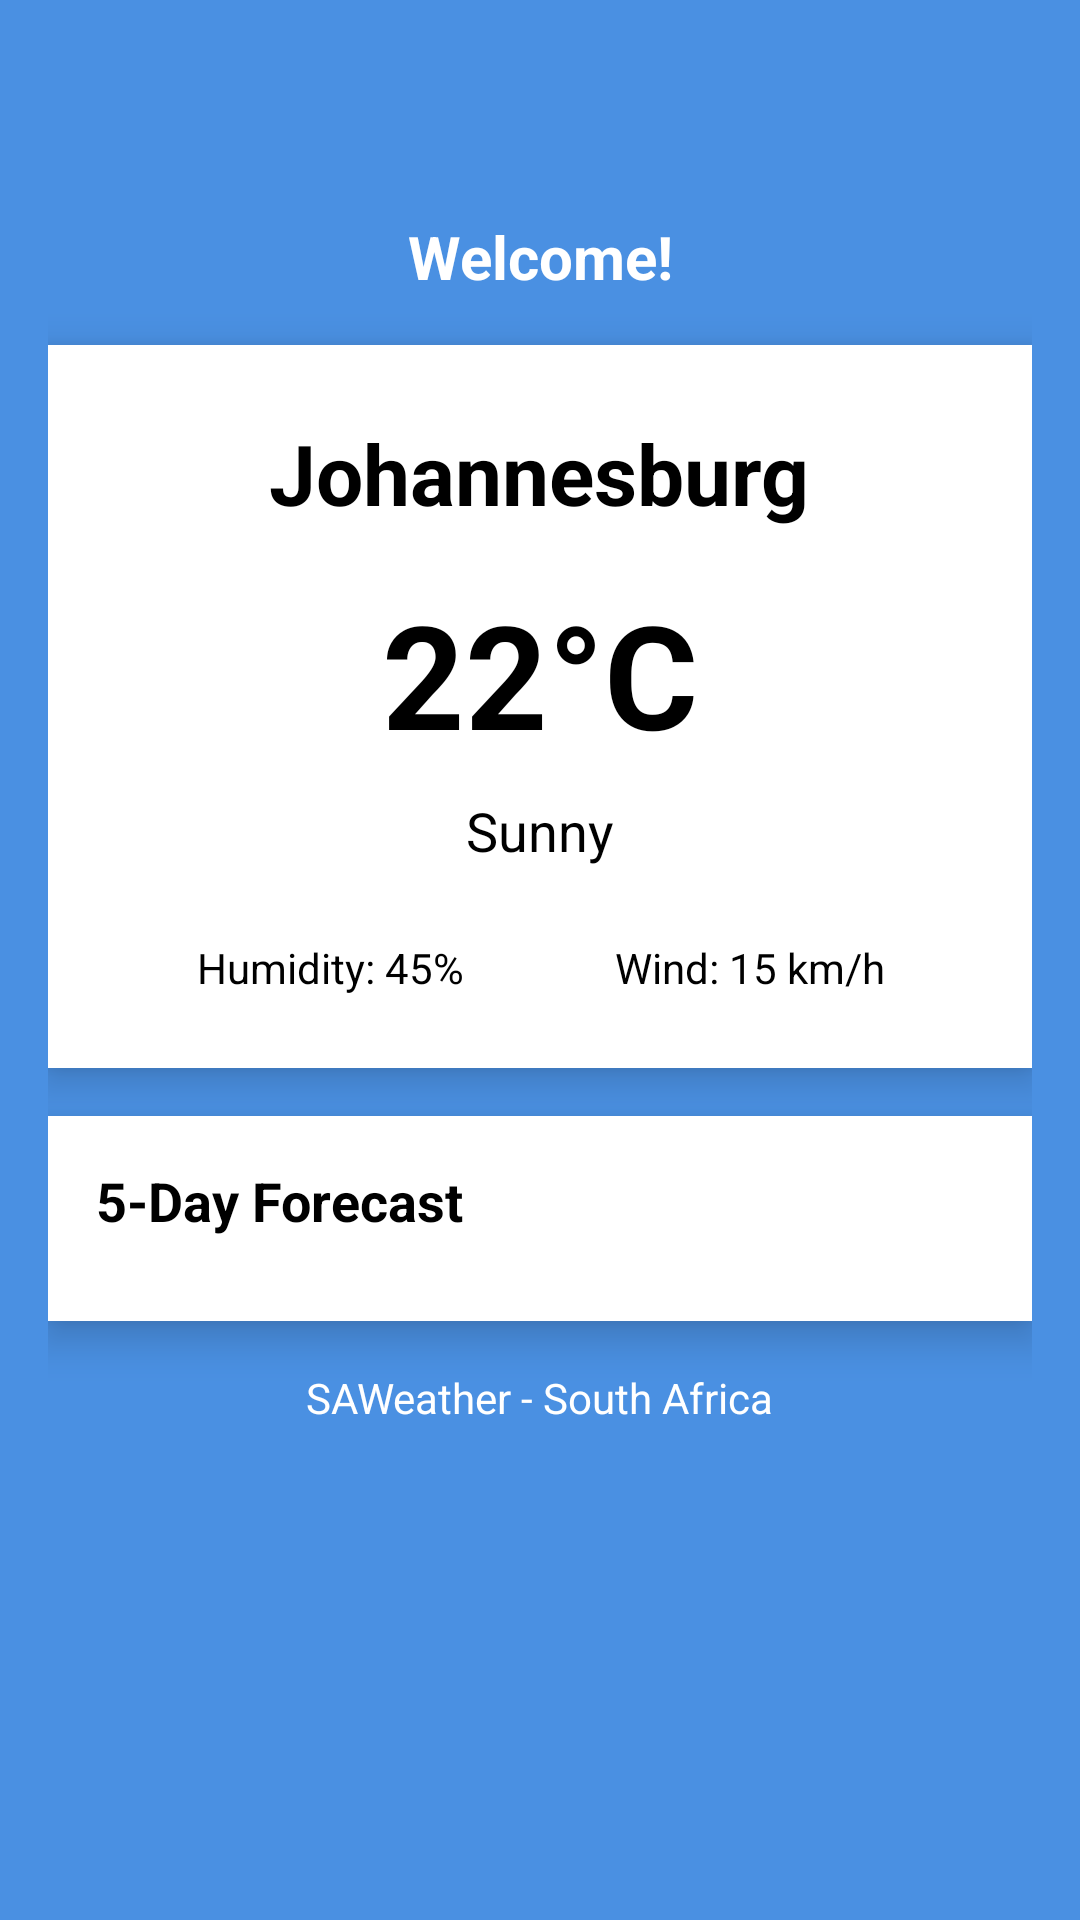

This screen was rendered from an Android layout file. Write that file and the resources it references.
<!-- AndroidManifest.xml: application theme Theme.SAWeather -->
<!-- res/layout/activity_main.xml -->
<?xml version="1.0" encoding="utf-8"?>
<LinearLayout xmlns:android="http://schemas.android.com/apk/res/android"
    android:layout_width="match_parent"
    android:layout_height="match_parent"
    android:orientation="vertical"
    android:background="#4A90E2">

    
    <androidx.appcompat.widget.Toolbar
        android:id="@+id/toolbar"
        android:layout_width="match_parent"
        android:layout_height="?attr/actionBarSize"
        android:background="#4A90E2"
        android:theme="@style/ThemeOverlay.AppCompat.Dark.ActionBar"
        android:title="SAWeather"
        android:titleTextColor="#FFFFFF" />

    <ScrollView
        android:layout_width="match_parent"
        android:layout_height="match_parent"
        android:padding="16dp">

        <LinearLayout
            android:layout_width="match_parent"
            android:layout_height="wrap_content"
            android:orientation="vertical">

            
            <TextView
                android:id="@+id/welcomeTextView"
                android:layout_width="match_parent"
                android:layout_height="wrap_content"
                android:text="Welcome!"
                android:textSize="20sp"
                android:textColor="#FFFFFF"
                android:textStyle="bold"
                android:gravity="center"
                android:layout_marginBottom="16dp" />

            
            <LinearLayout
                android:layout_width="match_parent"
                android:layout_height="wrap_content"
                android:orientation="vertical"
                android:background="#FFFFFF"
                android:padding="24dp"
                android:layout_marginBottom="16dp"
                android:elevation="8dp">

                <TextView
                    android:id="@+id/locationTextView"
                    android:layout_width="wrap_content"
                    android:layout_height="wrap_content"
                    android:text="Johannesburg"
                    android:textSize="28sp"
                    android:textColor="#000000"
                    android:textStyle="bold"
                    android:layout_gravity="center"
                    android:layout_marginBottom="16dp" />

                <TextView
                    android:id="@+id/temperatureTextView"
                    android:layout_width="wrap_content"
                    android:layout_height="wrap_content"
                    android:text="22°C"
                    android:textSize="48sp"
                    android:textColor="#000000"
                    android:textStyle="bold"
                    android:layout_gravity="center"
                    android:layout_marginBottom="8dp" />

                <TextView
                    android:id="@+id/descriptionTextView"
                    android:layout_width="wrap_content"
                    android:layout_height="wrap_content"
                    android:text="Sunny"
                    android:textSize="18sp"
                    android:textColor="#000000"
                    android:layout_gravity="center"
                    android:layout_marginBottom="24dp" />

                <LinearLayout
                    android:layout_width="match_parent"
                    android:layout_height="wrap_content"
                    android:orientation="horizontal">

                    <TextView
                        android:id="@+id/humidityTextView"
                        android:layout_width="0dp"
                        android:layout_height="wrap_content"
                        android:layout_weight="1"
                        android:text="Humidity: 45%"
                        android:textSize="14sp"
                        android:textColor="#000000"
                        android:gravity="center" />

                    <TextView
                        android:id="@+id/windTextView"
                        android:layout_width="0dp"
                        android:layout_height="wrap_content"
                        android:layout_weight="1"
                        android:text="Wind: 15 km/h"
                        android:textSize="14sp"
                        android:textColor="#000000"
                        android:gravity="center" />

                </LinearLayout>

            </LinearLayout>

            
            <LinearLayout
                android:layout_width="match_parent"
                android:layout_height="wrap_content"
                android:orientation="vertical"
                android:background="#FFFFFF"
                android:padding="16dp"
                android:elevation="8dp">

                <TextView
                    android:layout_width="wrap_content"
                    android:layout_height="wrap_content"
                    android:text="5-Day Forecast"
                    android:textSize="18sp"
                    android:textColor="#000000"
                    android:textStyle="bold"
                    android:layout_marginBottom="12dp" />

                
                <LinearLayout
                    android:id="@+id/forecastContainer"
                    android:layout_width="match_parent"
                    android:layout_height="wrap_content"
                    android:orientation="vertical" />

            </LinearLayout>

            <TextView
                android:layout_width="wrap_content"
                android:layout_height="wrap_content"
                android:layout_gravity="center"
                android:text="SAWeather - South Africa"
                android:textColor="#FFFFFF"
                android:textSize="14sp"
                android:layout_marginTop="16dp" />

        </LinearLayout>

    </ScrollView>

    <ProgressBar
        android:id="@+id/progressBar"
        android:layout_width="wrap_content"
        android:layout_height="wrap_content"
        android:layout_gravity="center"
        android:visibility="gone" />

</LinearLayout>
<!-- resources referenced by this layout -->
<resources>
  <style name="Theme.SAWeather" parent="Theme.AppCompat.Light.NoActionBar">
      <item name="postSplashScreenTheme">@style/Theme.AppCompat.Light.NoActionBar</item>
      </style>
</resources>
